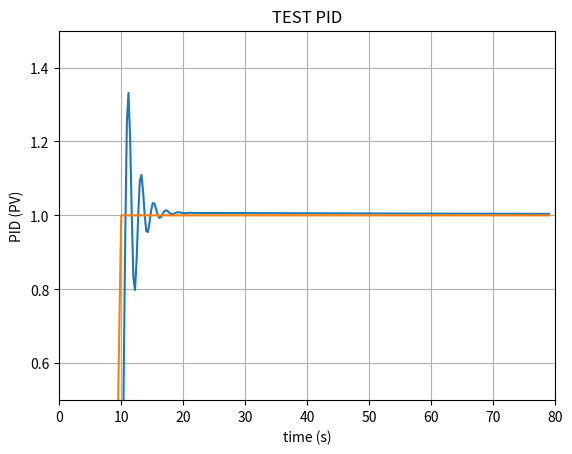

Generate this figure with matplotlib:
# -*- coding: utf-8 -*-

# https://blog.csdn.net/qq_26657001/article/details/83147510

import time
import numpy as np
import matplotlib.pyplot as plt
from scipy.interpolate import make_interp_spline


class PID:
    
    def __init__(self, P=0.2, I=0.0, D=0.0):
        self.Kp = P
        self.Ki = I
        self.Kd = D
        self.sample_time = 0.00
        self.current_time = time.time()
        self.last_time = self.current_time
        self.clear()
        
    def clear(self):
        self.SetPoint = 0.0
        self.PTerm = 0.0
        self.ITerm = 0.0
        self.DTerm = 0.0
        self.last_error = 0.0
        self.int_error = 0.0
        self.windup_guard = 20.0
        self.output = 0.0
        
    def update(self, feedback_value):
        error = self.SetPoint - feedback_value
        self.current_time = time.time()
        delta_time = self.current_time - self.last_time
        delta_error = error - self.last_error
        if delta_time >= self.sample_time:
            self.PTerm = self.Kp * error # 比例
            self.ITerm += error * delta_time # 积分
            if (self.ITerm < -self.windup_guard):
                self.ITerm = -self.windup_guard
            elif (self.ITerm > self.windup_guard):
                self.ITerm = self.windup_guard
            self.DTerm = 0.0
            if delta_time > 0:
                self.DTerm = delta_error / delta_time
            self.last_time = self.current_time
            self.last_error = error
            self.output = self.PTerm + (self.Ki * self.ITerm) + \
                          (self.Kd * self.DTerm)
                          
    def setKp(self, proportional_gain):
        self.Kp = proportional_gain
        
    def setKi(self, integral_gain):
        self.Ki = integral_gain
        
    def setKd(self, derivative_gain):
        self.Kd = derivative_gain
        
    def setWindup(self, windup):
        self.windup_guard = windup
        
    def setSampleTime(self, sample_time):
        self.sample_time = sample_time


# 这个程序的实质就是在前九秒保持零输出，在后面的操作中在传递函数为某某的系统中输出1

def test_pid(P=0.2, I=0.0, D=0.0, L=100):
    '''
    test PID

    note:
    for i in range(1, END):
        pid.update(feedback)
        output = pid.output
        if pid.SetPoint > 0:
            feedback += (output - (1/i))
        if i>9:
            pid.SetPoint = 1
        time.sleep(0.02)
    '''
    
    pid = PID(P, I, D)

    pid.SetPoint = 0.0
    pid.setSampleTime(0.01)

    END = L
    feedback = 0

    # ？？？
    feedback_list = []
    time_list = []
    setpoint_list = []

    for i in range(1, END):
        pid.update(feedback)
        output = pid.output
        if pid.SetPoint > 0:
            feedback += output # (output - (1/i)) 控制系统的函数
        if i > 9:
            pid.SetPoint = 1
        time.sleep(0.01)

        feedback_list.append(feedback)
        setpoint_list.append(pid.SetPoint)
        time_list.append(i)

    time_sm = np.array(time_list)
    time_smooth = np.linspace(time_sm.min(), time_sm.max(), 300)
    feedback_smooth = make_interp_spline(time_list, feedback_list)( time_smooth)
    plt.figure(0)
    plt.plot(time_smooth, feedback_smooth)
    plt.plot(time_list, setpoint_list)
    plt.xlim((0, L))
    plt.ylim((min(feedback_list)-0.5, max(feedback_list)+0.5))
    plt.xlabel('time (s)')
    plt.ylabel('PID (PV)')
    plt.title('TEST PID')

    plt.ylim((1-0.5, 1+0.5))

    plt.grid(True)
    plt.show()
    

if __name__ == '__main__':
    P, I, D, L = 1.2, 1, 0.001, 80
    test_pid(P, I, D, L)
    
    
